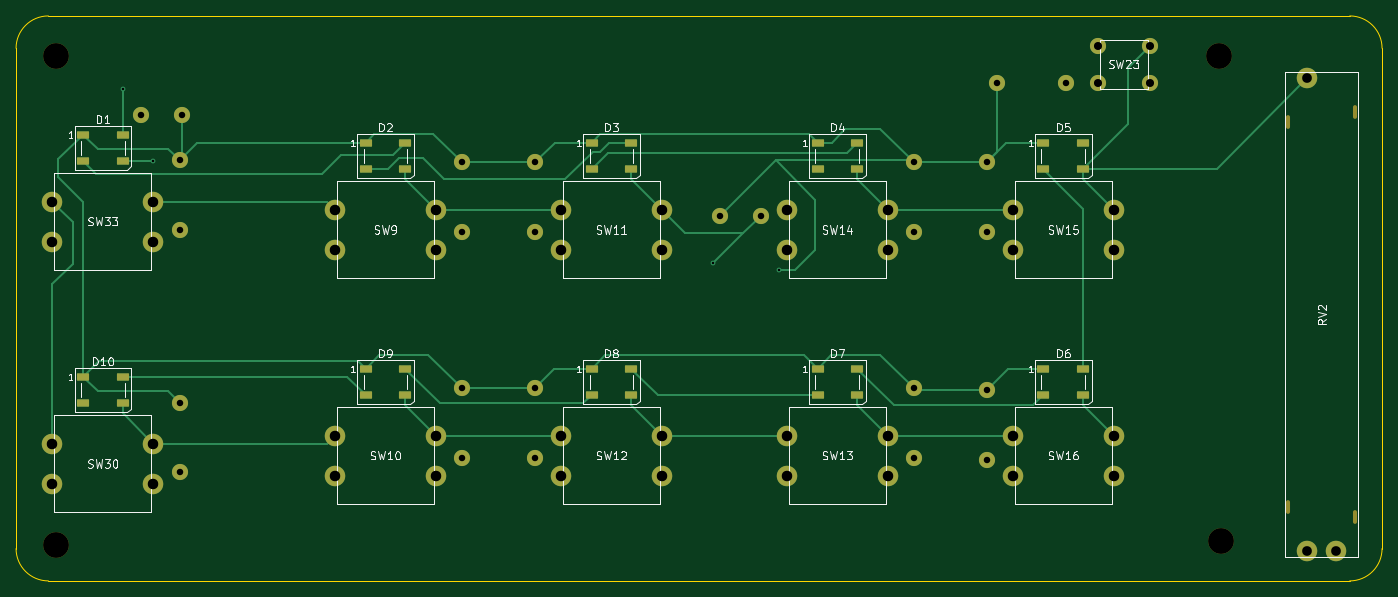
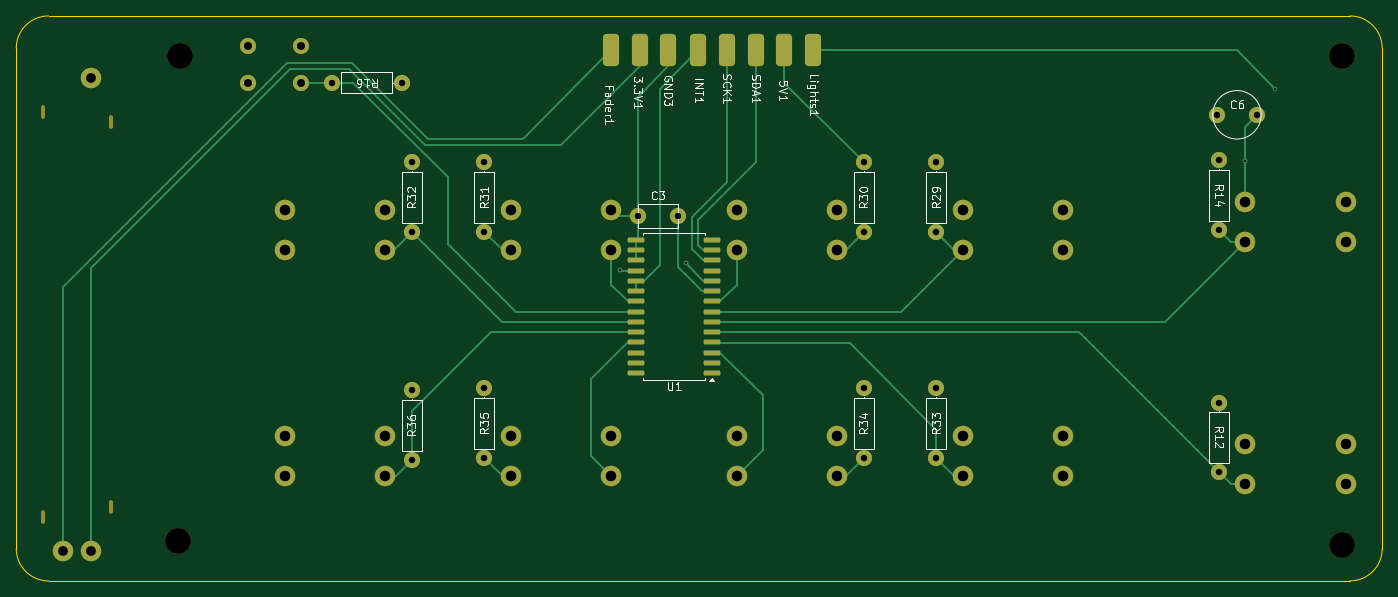
Circuit board: 11 layer files. Board 169.2 x 70.0 mm.
- bottom_copper: DJ but to separate PCBs-B_Cu.gbl (16186 bytes)
- bottom_mask: DJ but to separate PCBs-B_Mask.gbs (5051 bytes)
- paste: DJ but to separate PCBs-B_Paste.gbp (1826 bytes)
- bottom_silk: DJ but to separate PCBs-B_Silkscreen.gbo (41091 bytes)
- outline: DJ but to separate PCBs-Edge_Cuts.gm1 (844 bytes)
- top_copper: DJ but to separate PCBs-F_Cu.gtl (16071 bytes)
- top_mask: DJ but to separate PCBs-F_Mask.gts (5039 bytes)
- paste: DJ but to separate PCBs-F_Paste.gtp (2270 bytes)
- top_silk: DJ but to separate PCBs-F_Silkscreen.gto (45713 bytes)
- drill: DJ but to separate PCBs-NPTH.drl (639 bytes)
- drill: DJ but to separate PCBs-PTH.drl (1587 bytes)

=== bottom_copper: DJ but to separate PCBs-B_Cu.gbl (16186 bytes, source omitted) ===
=== bottom_mask: DJ but to separate PCBs-B_Mask.gbs ===
%TF.GenerationSoftware,KiCad,Pcbnew,10.0.0*%
%TF.CreationDate,2026-06-20T17:03:39-04:00*%
%TF.ProjectId,DJ but to separate PCBs,444a2062-7574-4207-946f-207365706172,rev?*%
%TF.SameCoordinates,Original*%
%TF.FileFunction,Soldermask,Bot*%
%TF.FilePolarity,Negative*%
%FSLAX46Y46*%
G04 Gerber Fmt 4.6, Leading zero omitted, Abs format (unit mm)*
G04 Created by KiCad (PCBNEW 10.0.0) date 2026-06-20 17:03:39*
%MOMM*%
%LPD*%
G01*
G04 APERTURE LIST*
G04 Aperture macros list*
%AMRoundRect*
0 Rectangle with rounded corners*
0 $1 Rounding radius*
0 $2 $3 $4 $5 $6 $7 $8 $9 X,Y pos of 4 corners*
0 Add a 4 corners polygon primitive as box body*
4,1,4,$2,$3,$4,$5,$6,$7,$8,$9,$2,$3,0*
0 Add four circle primitives for the rounded corners*
1,1,$1+$1,$2,$3*
1,1,$1+$1,$4,$5*
1,1,$1+$1,$6,$7*
1,1,$1+$1,$8,$9*
0 Add four rect primitives between the rounded corners*
20,1,$1+$1,$2,$3,$4,$5,0*
20,1,$1+$1,$4,$5,$6,$7,0*
20,1,$1+$1,$6,$7,$8,$9,0*
20,1,$1+$1,$8,$9,$2,$3,0*%
G04 Aperture macros list end*
%ADD10C,2.000000*%
%ADD11RoundRect,0.500000X0.500000X1.500000X-0.500000X1.500000X-0.500000X-1.500000X0.500000X-1.500000X0*%
%ADD12C,2.540000*%
%ADD13C,3.200000*%
%ADD14RoundRect,0.150000X-0.875000X-0.150000X0.875000X-0.150000X0.875000X0.150000X-0.875000X0.150000X0*%
%ADD15O,0.500000X1.700000*%
G04 APERTURE END LIST*
D10*
%TO.C,R35*%
X121750000Y-65000000D03*
X121750000Y-56400000D03*
%TD*%
D11*
%TO.C,Lights1*%
X81000000Y-14500000D03*
%TD*%
D12*
%TO.C,SW15*%
X134000000Y-34250000D03*
X146500000Y-34250000D03*
X134000000Y-39250000D03*
X146500000Y-39250000D03*
%TD*%
D10*
%TO.C,R12*%
X30750000Y-58150000D03*
X30750000Y-66750000D03*
%TD*%
D11*
%TO.C,SDA1*%
X88150000Y-14500000D03*
%TD*%
D13*
%TO.C,H13*%
X15500000Y-15250000D03*
%TD*%
D12*
%TO.C,SW10*%
X50000000Y-62250000D03*
X62500000Y-62250000D03*
X50000000Y-67250000D03*
X62500000Y-67250000D03*
%TD*%
D10*
%TO.C,R30*%
X74750000Y-37000000D03*
X74750000Y-28400000D03*
%TD*%
D14*
%TO.C,U1*%
X93600000Y-54505000D03*
X93600000Y-53235000D03*
X93600000Y-51965000D03*
X93600000Y-50695000D03*
X93600000Y-49425000D03*
X93600000Y-48155000D03*
X93600000Y-46885000D03*
X93600000Y-45615000D03*
X93600000Y-44345000D03*
X93600000Y-43075000D03*
X93600000Y-41805000D03*
X93600000Y-40535000D03*
X93600000Y-39265000D03*
X93600000Y-37995000D03*
X102900000Y-37995000D03*
X102900000Y-39265000D03*
X102900000Y-40535000D03*
X102900000Y-41805000D03*
X102900000Y-43075000D03*
X102900000Y-44345000D03*
X102900000Y-45615000D03*
X102900000Y-46885000D03*
X102900000Y-48155000D03*
X102900000Y-49425000D03*
X102900000Y-50695000D03*
X102900000Y-51965000D03*
X102900000Y-53235000D03*
X102900000Y-54505000D03*
%TD*%
D12*
%TO.C,SW9*%
X50000000Y-34250000D03*
X62500000Y-34250000D03*
X50000000Y-39250000D03*
X62500000Y-39250000D03*
%TD*%
%TO.C,SW16*%
X134000000Y-62250000D03*
X146500000Y-62250000D03*
X134000000Y-67250000D03*
X146500000Y-67250000D03*
%TD*%
D13*
%TO.C,H15*%
X15500000Y-75750000D03*
%TD*%
D11*
%TO.C,3.3V1*%
X102500000Y-14500000D03*
%TD*%
D10*
%TO.C,C3*%
X97750000Y-35000000D03*
X102750000Y-35000000D03*
%TD*%
D11*
%TO.C,5V1*%
X84600000Y-14500000D03*
%TD*%
D12*
%TO.C,SW12*%
X78000000Y-62250000D03*
X90500000Y-62250000D03*
X78000000Y-67250000D03*
X90500000Y-67250000D03*
%TD*%
D10*
%TO.C,C6*%
X31000000Y-22500000D03*
X26000000Y-22500000D03*
%TD*%
D12*
%TO.C,SW30*%
X15000000Y-63250000D03*
X27500000Y-63250000D03*
X15000000Y-68250000D03*
X27500000Y-68250000D03*
%TD*%
%TO.C,SW11*%
X78000000Y-34250000D03*
X90500000Y-34250000D03*
X78000000Y-39250000D03*
X90500000Y-39250000D03*
%TD*%
D10*
%TO.C,R34*%
X74750000Y-65000000D03*
X74750000Y-56400000D03*
%TD*%
%TO.C,R32*%
X130750000Y-37000000D03*
X130750000Y-28400000D03*
%TD*%
%TO.C,R16*%
X132000000Y-18500000D03*
X140600000Y-18500000D03*
%TD*%
D15*
%TO.C,RV2*%
X176450000Y-72350000D03*
X168050000Y-71150000D03*
X168050000Y-23350000D03*
X176450000Y-22150000D03*
D12*
X170500000Y-76500000D03*
X174000000Y-76500000D03*
X170500000Y-18000000D03*
%TD*%
D11*
%TO.C,GND3*%
X99000000Y-14500000D03*
%TD*%
D10*
%TO.C,R29*%
X65750000Y-37000000D03*
X65750000Y-28400000D03*
%TD*%
D12*
%TO.C,SW14*%
X106000000Y-34250000D03*
X118500000Y-34250000D03*
X106000000Y-39250000D03*
X118500000Y-39250000D03*
%TD*%
D10*
%TO.C,R31*%
X121750000Y-37000000D03*
X121750000Y-28400000D03*
%TD*%
D11*
%TO.C,Fader1*%
X106000000Y-14500000D03*
%TD*%
D13*
%TO.C,H16*%
X159750000Y-75250000D03*
%TD*%
D12*
%TO.C,SW13*%
X106000000Y-62250000D03*
X118500000Y-62250000D03*
X106000000Y-67250000D03*
X118500000Y-67250000D03*
%TD*%
D10*
%TO.C,R36*%
X130750000Y-65250000D03*
X130750000Y-56650000D03*
%TD*%
D12*
%TO.C,SW33*%
X15000000Y-33250000D03*
X27500000Y-33250000D03*
X15000000Y-38250000D03*
X27500000Y-38250000D03*
%TD*%
D10*
%TO.C,R33*%
X65750000Y-65000000D03*
X65750000Y-56400000D03*
%TD*%
%TO.C,SW23*%
X144500000Y-14000000D03*
X151000000Y-14000000D03*
X144500000Y-18500000D03*
X151000000Y-18500000D03*
%TD*%
D11*
%TO.C,SCK1*%
X91700000Y-14500000D03*
%TD*%
D10*
%TO.C,R14*%
X30750000Y-28150000D03*
X30750000Y-36750000D03*
%TD*%
D13*
%TO.C,H14*%
X159500000Y-15250000D03*
%TD*%
D11*
%TO.C,INT1*%
X95250000Y-14500000D03*
%TD*%
M02*

=== paste: DJ but to separate PCBs-B_Paste.gbp (1826 bytes, source withheld) ===
=== bottom_silk: DJ but to separate PCBs-B_Silkscreen.gbo (41091 bytes, source omitted) ===
=== outline: DJ but to separate PCBs-Edge_Cuts.gm1 ===
%TF.GenerationSoftware,KiCad,Pcbnew,10.0.0*%
%TF.CreationDate,2026-06-20T17:03:39-04:00*%
%TF.ProjectId,DJ but to separate PCBs,444a2062-7574-4207-946f-207365706172,rev?*%
%TF.SameCoordinates,Original*%
%TF.FileFunction,Profile,NP*%
%FSLAX46Y46*%
G04 Gerber Fmt 4.6, Leading zero omitted, Abs format (unit mm)*
G04 Created by KiCad (PCBNEW 10.0.0) date 2026-06-20 17:03:39*
%MOMM*%
%LPD*%
G01*
G04 APERTURE LIST*
%TA.AperFunction,Profile*%
%ADD10C,0.050000*%
%TD*%
G04 APERTURE END LIST*
D10*
X10500000Y-14250000D02*
X10500000Y-14250000D01*
G75*
G02*
X14500000Y-10250000I4000000J0D01*
G01*
X175750000Y-10250000D01*
G75*
G02*
X179750000Y-14250000I0J-4000000D01*
G01*
X179750000Y-76250000D01*
G75*
G02*
X175750000Y-80250000I-4000000J0D01*
G01*
X14500000Y-80250000D01*
G75*
G02*
X10500000Y-76250000I0J4000000D01*
G01*
X10500000Y-14250000D01*
M02*

=== top_copper: DJ but to separate PCBs-F_Cu.gtl (16071 bytes, source omitted) ===
=== top_mask: DJ but to separate PCBs-F_Mask.gts ===
%TF.GenerationSoftware,KiCad,Pcbnew,10.0.0*%
%TF.CreationDate,2026-06-20T17:03:39-04:00*%
%TF.ProjectId,DJ but to separate PCBs,444a2062-7574-4207-946f-207365706172,rev?*%
%TF.SameCoordinates,Original*%
%TF.FileFunction,Soldermask,Top*%
%TF.FilePolarity,Negative*%
%FSLAX46Y46*%
G04 Gerber Fmt 4.6, Leading zero omitted, Abs format (unit mm)*
G04 Created by KiCad (PCBNEW 10.0.0) date 2026-06-20 17:03:39*
%MOMM*%
%LPD*%
G01*
G04 APERTURE LIST*
G04 Aperture macros list*
%AMRoundRect*
0 Rectangle with rounded corners*
0 $1 Rounding radius*
0 $2 $3 $4 $5 $6 $7 $8 $9 X,Y pos of 4 corners*
0 Add a 4 corners polygon primitive as box body*
4,1,4,$2,$3,$4,$5,$6,$7,$8,$9,$2,$3,0*
0 Add four circle primitives for the rounded corners*
1,1,$1+$1,$2,$3*
1,1,$1+$1,$4,$5*
1,1,$1+$1,$6,$7*
1,1,$1+$1,$8,$9*
0 Add four rect primitives between the rounded corners*
20,1,$1+$1,$2,$3,$4,$5,0*
20,1,$1+$1,$4,$5,$6,$7,0*
20,1,$1+$1,$6,$7,$8,$9,0*
20,1,$1+$1,$8,$9,$2,$3,0*%
G04 Aperture macros list end*
%ADD10RoundRect,0.090000X-0.660000X-0.360000X0.660000X-0.360000X0.660000X0.360000X-0.660000X0.360000X0*%
%ADD11C,2.000000*%
%ADD12C,2.540000*%
%ADD13C,3.200000*%
%ADD14O,0.500000X1.700000*%
G04 APERTURE END LIST*
D10*
%TO.C,D5*%
X137800000Y-25950000D03*
X137800000Y-29250000D03*
X142700000Y-29250000D03*
X142700000Y-25950000D03*
%TD*%
D11*
%TO.C,R35*%
X121750000Y-65000000D03*
X121750000Y-56400000D03*
%TD*%
D10*
%TO.C,D6*%
X137800000Y-53950000D03*
X137800000Y-57250000D03*
X142700000Y-57250000D03*
X142700000Y-53950000D03*
%TD*%
D12*
%TO.C,SW15*%
X134000000Y-34250000D03*
X146500000Y-34250000D03*
X134000000Y-39250000D03*
X146500000Y-39250000D03*
%TD*%
D11*
%TO.C,R12*%
X30750000Y-58150000D03*
X30750000Y-66750000D03*
%TD*%
D13*
%TO.C,H13*%
X15500000Y-15250000D03*
%TD*%
D10*
%TO.C,D9*%
X53800000Y-53950000D03*
X53800000Y-57250000D03*
X58700000Y-57250000D03*
X58700000Y-53950000D03*
%TD*%
D12*
%TO.C,SW10*%
X50000000Y-62250000D03*
X62500000Y-62250000D03*
X50000000Y-67250000D03*
X62500000Y-67250000D03*
%TD*%
D11*
%TO.C,R30*%
X74750000Y-37000000D03*
X74750000Y-28400000D03*
%TD*%
D12*
%TO.C,SW9*%
X50000000Y-34250000D03*
X62500000Y-34250000D03*
X50000000Y-39250000D03*
X62500000Y-39250000D03*
%TD*%
%TO.C,SW16*%
X134000000Y-62250000D03*
X146500000Y-62250000D03*
X134000000Y-67250000D03*
X146500000Y-67250000D03*
%TD*%
D13*
%TO.C,H15*%
X15500000Y-75750000D03*
%TD*%
D10*
%TO.C,D7*%
X109800000Y-53950000D03*
X109800000Y-57250000D03*
X114700000Y-57250000D03*
X114700000Y-53950000D03*
%TD*%
D11*
%TO.C,C3*%
X97750000Y-35000000D03*
X102750000Y-35000000D03*
%TD*%
D12*
%TO.C,SW12*%
X78000000Y-62250000D03*
X90500000Y-62250000D03*
X78000000Y-67250000D03*
X90500000Y-67250000D03*
%TD*%
D11*
%TO.C,C6*%
X31000000Y-22500000D03*
X26000000Y-22500000D03*
%TD*%
D12*
%TO.C,SW30*%
X15000000Y-63250000D03*
X27500000Y-63250000D03*
X15000000Y-68250000D03*
X27500000Y-68250000D03*
%TD*%
%TO.C,SW11*%
X78000000Y-34250000D03*
X90500000Y-34250000D03*
X78000000Y-39250000D03*
X90500000Y-39250000D03*
%TD*%
D11*
%TO.C,R34*%
X74750000Y-65000000D03*
X74750000Y-56400000D03*
%TD*%
%TO.C,R32*%
X130750000Y-37000000D03*
X130750000Y-28400000D03*
%TD*%
D10*
%TO.C,D4*%
X109800000Y-25950000D03*
X109800000Y-29250000D03*
X114700000Y-29250000D03*
X114700000Y-25950000D03*
%TD*%
D11*
%TO.C,R16*%
X132000000Y-18500000D03*
X140600000Y-18500000D03*
%TD*%
D14*
%TO.C,RV2*%
X176450000Y-72350000D03*
X168050000Y-71150000D03*
X168050000Y-23350000D03*
X176450000Y-22150000D03*
D12*
X170500000Y-76500000D03*
X174000000Y-76500000D03*
X170500000Y-18000000D03*
%TD*%
D10*
%TO.C,D8*%
X81800000Y-53950000D03*
X81800000Y-57250000D03*
X86700000Y-57250000D03*
X86700000Y-53950000D03*
%TD*%
D11*
%TO.C,R29*%
X65750000Y-37000000D03*
X65750000Y-28400000D03*
%TD*%
D12*
%TO.C,SW14*%
X106000000Y-34250000D03*
X118500000Y-34250000D03*
X106000000Y-39250000D03*
X118500000Y-39250000D03*
%TD*%
D11*
%TO.C,R31*%
X121750000Y-37000000D03*
X121750000Y-28400000D03*
%TD*%
D10*
%TO.C,D3*%
X81800000Y-25950000D03*
X81800000Y-29250000D03*
X86700000Y-29250000D03*
X86700000Y-25950000D03*
%TD*%
%TO.C,D2*%
X53800000Y-25950000D03*
X53800000Y-29250000D03*
X58700000Y-29250000D03*
X58700000Y-25950000D03*
%TD*%
%TO.C,D10*%
X18800000Y-54950000D03*
X18800000Y-58250000D03*
X23700000Y-58250000D03*
X23700000Y-54950000D03*
%TD*%
D13*
%TO.C,H16*%
X159750000Y-75250000D03*
%TD*%
D12*
%TO.C,SW13*%
X106000000Y-62250000D03*
X118500000Y-62250000D03*
X106000000Y-67250000D03*
X118500000Y-67250000D03*
%TD*%
D11*
%TO.C,R36*%
X130750000Y-65250000D03*
X130750000Y-56650000D03*
%TD*%
D12*
%TO.C,SW33*%
X15000000Y-33250000D03*
X27500000Y-33250000D03*
X15000000Y-38250000D03*
X27500000Y-38250000D03*
%TD*%
D11*
%TO.C,R33*%
X65750000Y-65000000D03*
X65750000Y-56400000D03*
%TD*%
%TO.C,SW23*%
X144500000Y-14000000D03*
X151000000Y-14000000D03*
X144500000Y-18500000D03*
X151000000Y-18500000D03*
%TD*%
D10*
%TO.C,D1*%
X18800000Y-24950000D03*
X18800000Y-28250000D03*
X23700000Y-28250000D03*
X23700000Y-24950000D03*
%TD*%
D11*
%TO.C,R14*%
X30750000Y-28150000D03*
X30750000Y-36750000D03*
%TD*%
D13*
%TO.C,H14*%
X159500000Y-15250000D03*
%TD*%
M02*

=== paste: DJ but to separate PCBs-F_Paste.gtp (2270 bytes, source withheld) ===
=== top_silk: DJ but to separate PCBs-F_Silkscreen.gto (45713 bytes, source omitted) ===
=== drill: DJ but to separate PCBs-NPTH.drl ===
M48
; DRILL file KiCad 10.0.0 date 2026-06-20T17:03:42
; FORMAT={-:-/ absolute / metric / decimal}
; #@! TF.CreationDate,2026-06-20T17:03:42-04:00
; #@! TF.GenerationSoftware,Kicad,Pcbnew,10.0.0
; #@! TF.FileFunction,NonPlated,1,2,NPTH
FMAT,2
METRIC
; #@! TA.AperFunction,NonPlated,NPTH,ComponentDrill
T1C0.600
; #@! TA.AperFunction,NonPlated,NPTH,ComponentDrill
T2C3.200
%
G90
G05
T2
X15.5Y-15.25
X15.5Y-75.75
X159.5Y-15.25
X159.75Y-75.25
T1
G00X168.05Y-23.95
M15
G01X168.05Y-22.75
M16
G05
G00X168.05Y-71.75
M15
G01X168.05Y-70.55
M16
G05
G00X176.45Y-22.75
M15
G01X176.45Y-21.55
M16
G05
G00X176.45Y-72.95
M15
G01X176.45Y-71.75
M16
G05
M30

=== drill: DJ but to separate PCBs-PTH.drl ===
M48
; DRILL file KiCad 10.0.0 date 2026-06-20T17:03:42
; FORMAT={-:-/ absolute / metric / decimal}
; #@! TF.CreationDate,2026-06-20T17:03:42-04:00
; #@! TF.GenerationSoftware,Kicad,Pcbnew,10.0.0
; #@! TF.FileFunction,Plated,1,2,PTH
FMAT,2
METRIC
; #@! TA.AperFunction,Plated,PTH,ViaDrill
T1C0.300
; #@! TA.AperFunction,Plated,PTH,ComponentDrill
T2C0.800
; #@! TA.AperFunction,Plated,PTH,ComponentDrill
T3C1.000
; #@! TA.AperFunction,Plated,PTH,ComponentDrill
T4C1.200
; #@! TA.AperFunction,Plated,PTH,ComponentDrill
T5C1.300
%
G90
G05
T1
X23.75Y-19.25
X27.5Y-28.25
X96.8Y-40.876
X105.0Y-41.75
T2
X26.0Y-22.5
X30.75Y-28.15
X30.75Y-36.75
X30.75Y-58.15
X30.75Y-66.75
X31.0Y-22.5
X65.75Y-28.4
X65.75Y-37.0
X65.75Y-56.4
X65.75Y-65.0
X74.75Y-28.4
X74.75Y-37.0
X74.75Y-56.4
X74.75Y-65.0
X97.75Y-35.0
X102.75Y-35.0
X121.75Y-28.4
X121.75Y-37.0
X121.75Y-56.4
X121.75Y-65.0
X130.75Y-28.4
X130.75Y-37.0
X130.75Y-56.65
X130.75Y-65.25
X132.0Y-18.5
X140.6Y-18.5
T3
X144.5Y-14.0
X144.5Y-18.5
X151.0Y-14.0
X151.0Y-18.5
T4
X170.5Y-18.0
X170.5Y-76.5
X174.0Y-76.5
T5
X15.0Y-33.25
X15.0Y-38.25
X15.0Y-63.25
X15.0Y-68.25
X27.5Y-33.25
X27.5Y-38.25
X27.5Y-63.25
X27.5Y-68.25
X50.0Y-34.25
X50.0Y-39.25
X50.0Y-62.25
X50.0Y-67.25
X62.5Y-34.25
X62.5Y-39.25
X62.5Y-62.25
X62.5Y-67.25
X78.0Y-34.25
X78.0Y-39.25
X78.0Y-62.25
X78.0Y-67.25
X90.5Y-34.25
X90.5Y-39.25
X90.5Y-62.25
X90.5Y-67.25
X106.0Y-34.25
X106.0Y-39.25
X106.0Y-62.25
X106.0Y-67.25
X118.5Y-34.25
X118.5Y-39.25
X118.5Y-62.25
X118.5Y-67.25
X134.0Y-34.25
X134.0Y-39.25
X134.0Y-62.25
X134.0Y-67.25
X146.5Y-34.25
X146.5Y-39.25
X146.5Y-62.25
X146.5Y-67.25
M30
